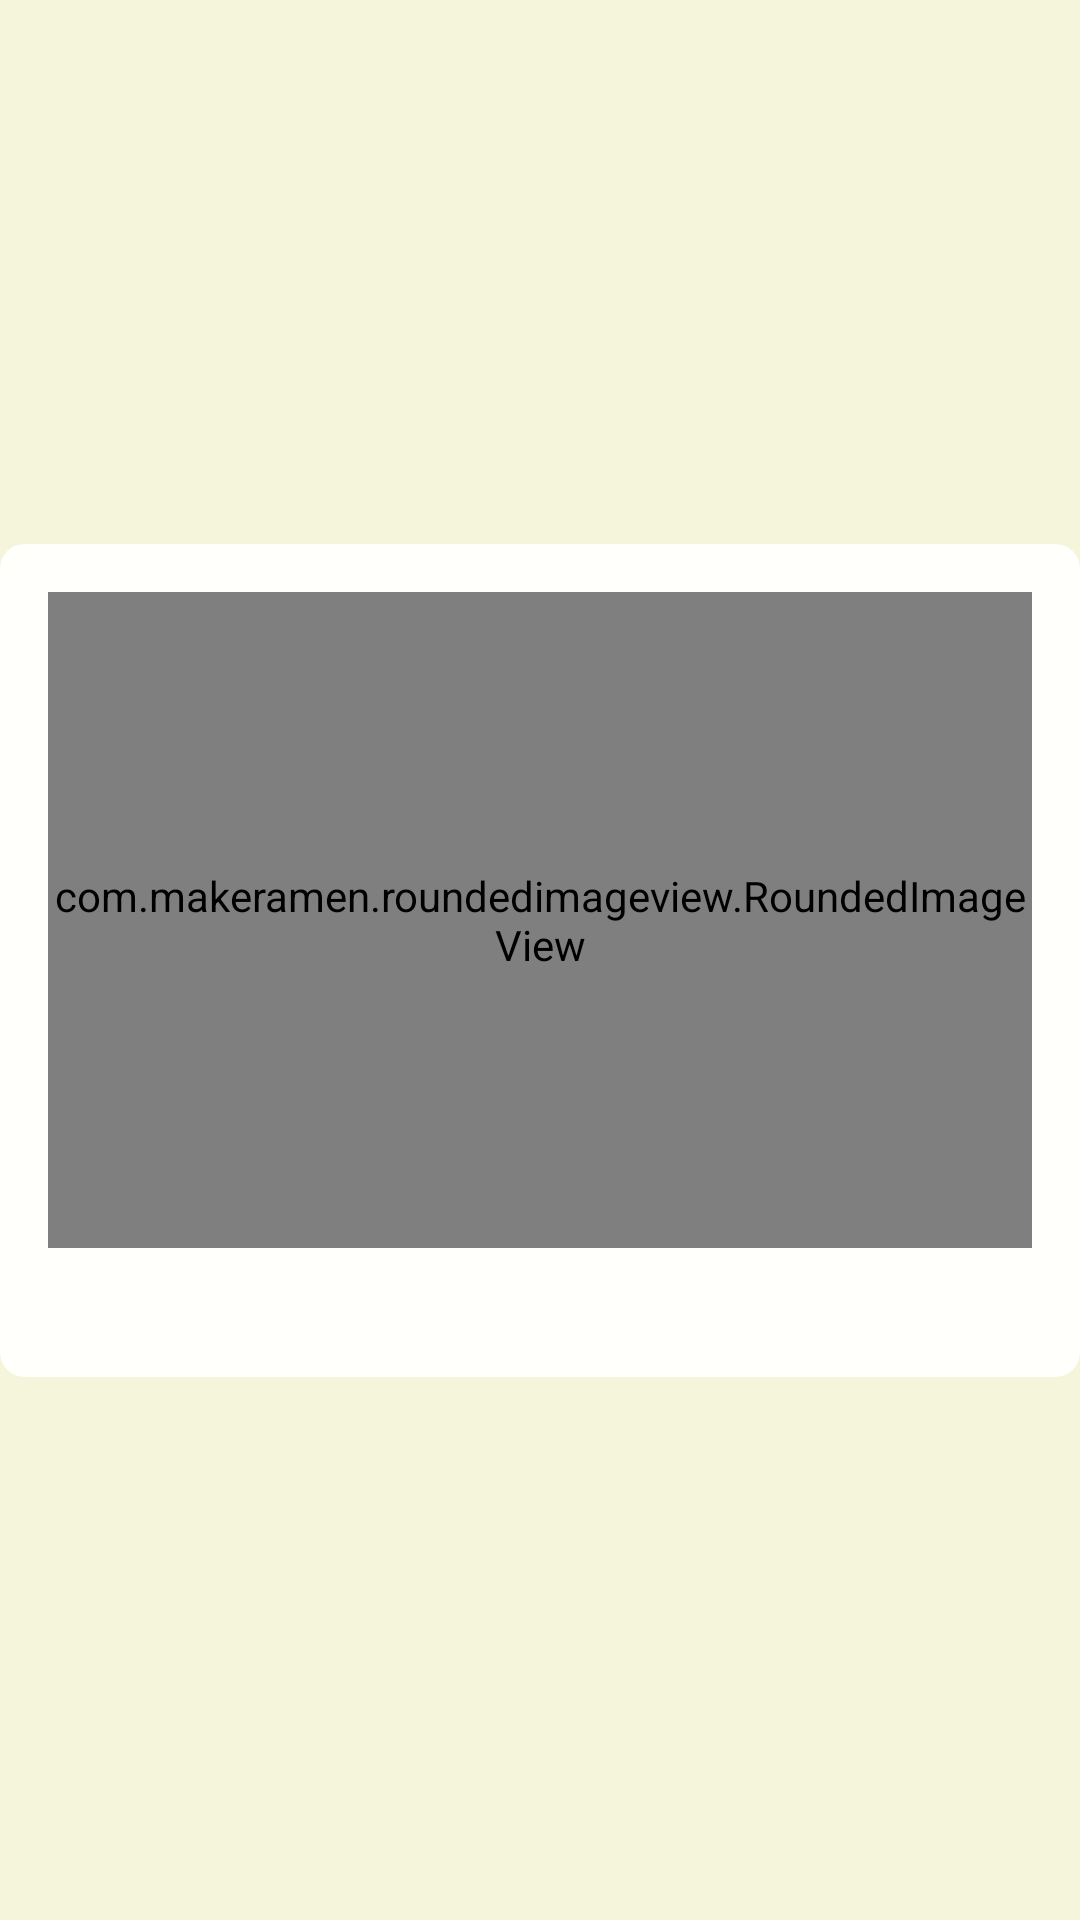

This screen was rendered from an Android layout file. Write that file and the resources it references.
<!-- AndroidManifest.xml: application theme Theme.IEco -->
<!-- res/layout/cardview_article_grid.xml -->
<?xml version="1.0" encoding="utf-8"?>
<androidx.constraintlayout.widget.ConstraintLayout xmlns:android="http://schemas.android.com/apk/res/android"
    xmlns:app="http://schemas.android.com/apk/res-auto"
    android:layout_width="match_parent"
    android:layout_height="wrap_content"
    android:layout_margin="8dp"
    xmlns:tools="http://schemas.android.com/tools">

    <com.google.android.material.card.MaterialCardView
        android:layout_width="match_parent"
        android:layout_height="wrap_content"
        app:cardBackgroundColor="@color/surface_light_gray"
        app:cardCornerRadius="8dp"
        app:layout_constraintBottom_toBottomOf="parent"
        app:layout_constraintEnd_toEndOf="parent"
        app:layout_constraintStart_toStartOf="parent"
        app:layout_constraintTop_toTopOf="parent"
        app:strokeWidth="0dp">

        <androidx.constraintlayout.widget.ConstraintLayout
            android:layout_width="match_parent"
            android:layout_height="match_parent"
            android:padding="16dp">

            <com.makeramen.roundedimageview.RoundedImageView
                android:id="@+id/imgArticle"
                android:layout_width="0dp"
                android:layout_height="0dp"
                app:layout_constraintDimensionRatio="3:2"
                app:layout_constraintEnd_toEndOf="parent"
                app:layout_constraintStart_toStartOf="parent"
                app:layout_constraintTop_toTopOf="parent"
                app:riv_corner_radius="8dp" />

            <TextView
                android:id="@+id/tvArticleTitle"
                android:layout_width="0dp"
                android:layout_height="wrap_content"
                android:layout_marginTop="8dp"
                android:ellipsize="end"
                android:fontFamily="@font/poppins_regular"
                android:maxLines="1"
                android:textAlignment="center"
                android:textSize="14sp"
                app:layout_constraintBottom_toTopOf="@+id/tvContent"
                app:layout_constraintEnd_toEndOf="parent"
                app:layout_constraintHorizontal_bias="0.5"
                app:layout_constraintStart_toStartOf="parent"
                app:layout_constraintTop_toBottomOf="@+id/imgArticle"
                app:layout_constraintVertical_chainStyle="packed"
                tools:text="Article Name" />

            <TextView
                android:id="@+id/tvContent"
                android:layout_width="0dp"
                android:layout_height="wrap_content"
                android:layout_marginTop="7dp"
                android:ellipsize="end"
                android:fontFamily="@font/poppins_light"
                android:maxLines="2"
                android:textSize="14sp"
                android:visibility="gone"
                app:layout_constraintBottom_toBottomOf="parent"
                app:layout_constraintEnd_toEndOf="parent"
                app:layout_constraintStart_toStartOf="parent"
                app:layout_constraintTop_toBottomOf="@+id/tvArticleTitle"
                tools:text="SEPTEMBER" />

            <com.google.android.material.button.MaterialButton
                android:id="@+id/btnIcon"
                style="@style/Widget.Material3.Button.IconButton"
                android:layout_width="wrap_content"
                android:layout_height="wrap_content"
                app:icon="@drawable/pencil_24"
                android:visibility="gone"
                android:clickable="false"
                app:layout_constraintBottom_toBottomOf="parent"
                app:layout_constraintEnd_toEndOf="parent"
                app:layout_constraintTop_toTopOf="parent" />

        </androidx.constraintlayout.widget.ConstraintLayout>

    </com.google.android.material.card.MaterialCardView>

</androidx.constraintlayout.widget.ConstraintLayout>
<!-- resources referenced by this layout -->
<resources>
  <color name="surface_light_gray">#FFFFFC</color>
  <style name="Theme.IEco" parent="Theme.Material3.Light.NoActionBar">
          
          <item name="colorPrimary">@color/primary_green_hunter</item>
          <item name="colorPrimaryVariant">@color/primary_green_hunter</item>
          <item name="colorOnPrimary">@color/surface_beige</item>
          
          <item name="colorSecondary">@color/secondary_green_olive</item>
          <item name="colorSecondaryVariant">@color/secondary_green_olive</item>
          <item name="colorOnSecondary">@color/surface_beige</item>
          
          <item name="android:statusBarColor">@color/surface_beige</item>
          <item name="android:windowLightStatusBar" tools:targetApi="m">true</item>
          <item name="android:windowBackground">@color/surface_beige</item>
          
          <item name="android:listDivider">@color/surface_beige</item>
      </style>
  <color name="primary_green_hunter">#355E3B</color>
  <color name="surface_beige">#F5F5DC</color>
  <color name="secondary_green_olive">#6B8E23</color>
</resources>
